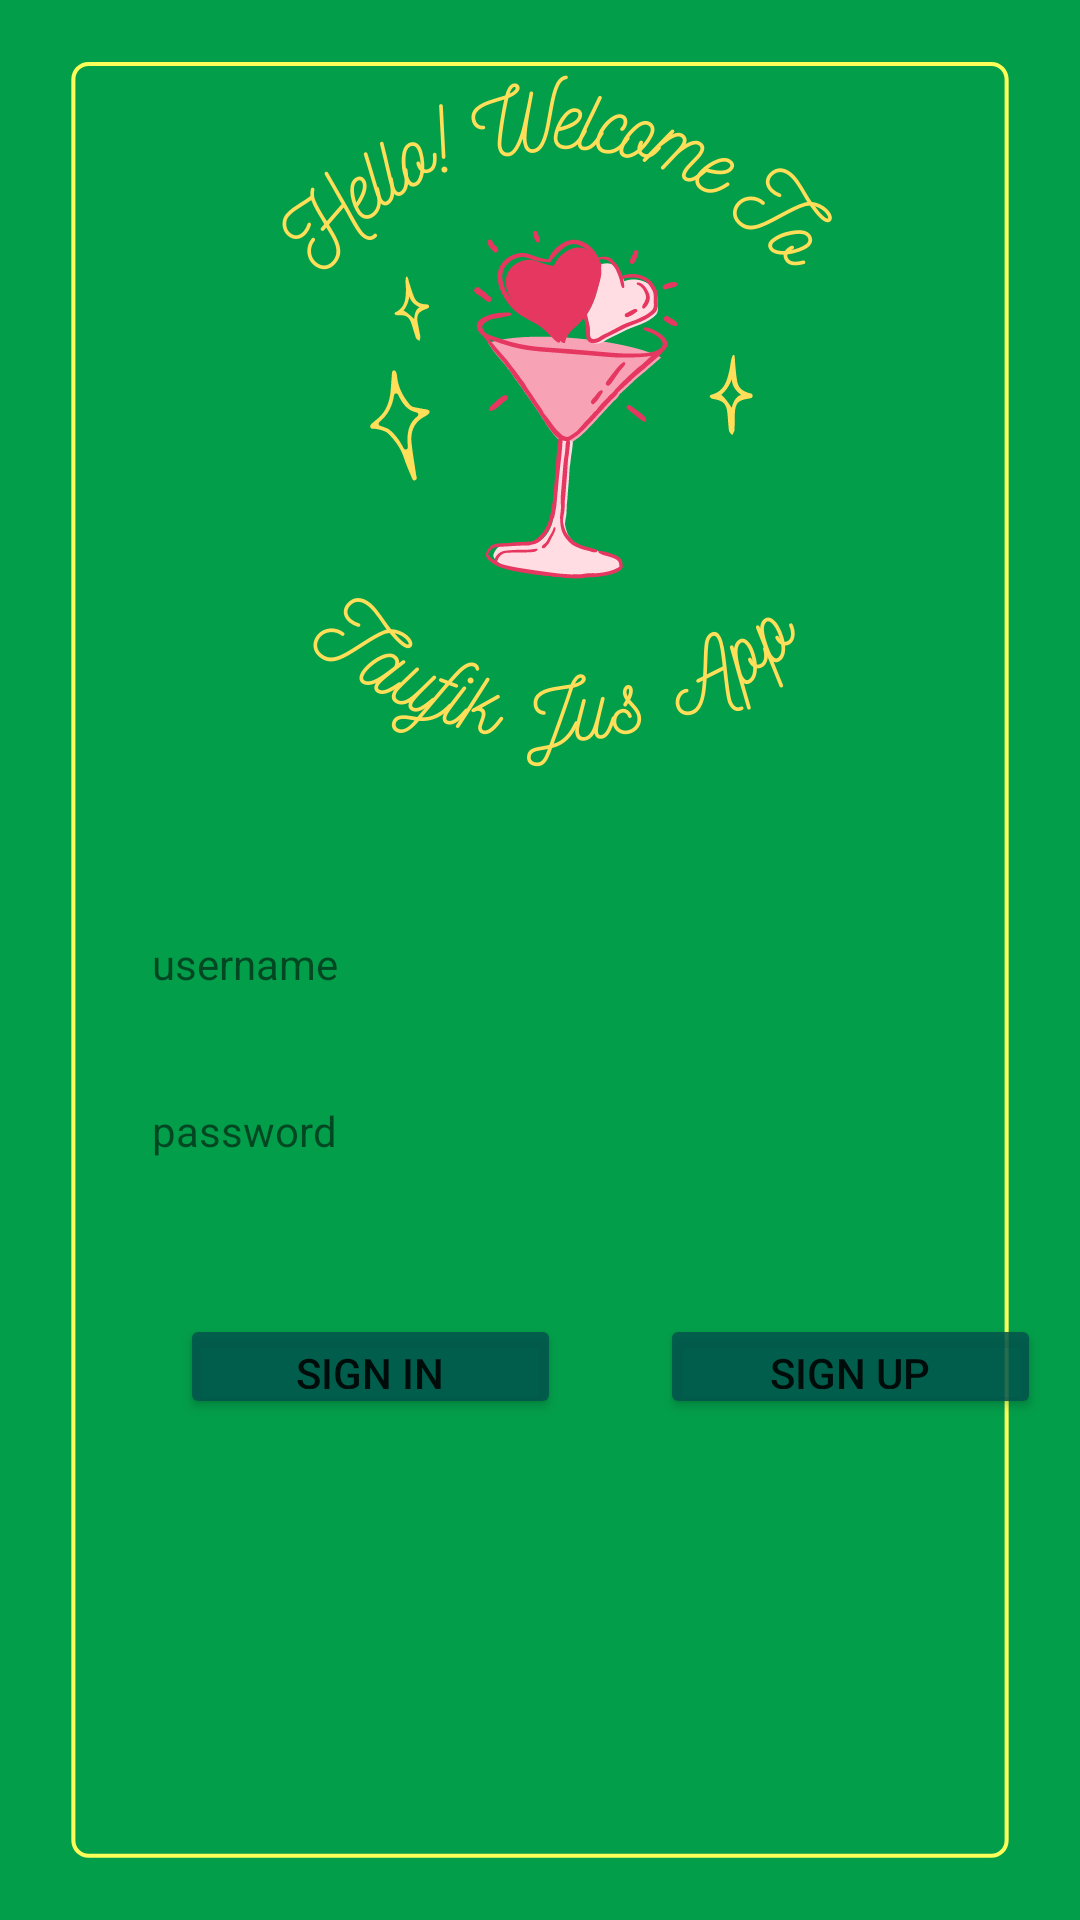

Android layout source for this screen:
<!-- AndroidManifest.xml: application theme Theme.TaufikJusApp -->
<!-- res/layout/activity_login.xml -->
<?xml version="1.0" encoding="utf-8"?>
<androidx.constraintlayout.widget.ConstraintLayout xmlns:android="http://schemas.android.com/apk/res/android"
    xmlns:app="http://schemas.android.com/apk/res-auto"
    xmlns:tools="http://schemas.android.com/tools"
    android:layout_width="match_parent"
    android:layout_height="match_parent"
    android:background=""
    android:orientation="vertical"
    tools:context=".LoginActivity">

    <ImageView
        android:id="@+id/imageView2"
        android:layout_width="wrap_content"
        android:layout_height="wrap_content"
        app:layout_constraintBottom_toBottomOf="parent"
        app:layout_constraintEnd_toEndOf="parent"
        app:layout_constraintStart_toStartOf="parent"
        app:layout_constraintTop_toTopOf="parent"
        app:srcCompat="@drawable/login" />

    <TextView
        android:id="@+id/username"
        android:layout_width="258dp"
        android:layout_height="37dp"
        android:text="username"
        app:layout_constraintBottom_toBottomOf="parent"
        app:layout_constraintEnd_toEndOf="@+id/imageView2"
        app:layout_constraintHorizontal_bias="0.496"
        app:layout_constraintStart_toStartOf="@+id/imageView2"
        app:layout_constraintTop_toTopOf="@+id/imageView2"
        app:layout_constraintVertical_bias="0.517" />

    <TextView
        android:id="@+id/password"
        android:layout_width="258dp"
        android:layout_height="37dp"
        android:text="password"
        app:layout_constraintBottom_toBottomOf="parent"
        app:layout_constraintEnd_toEndOf="@+id/imageView2"
        app:layout_constraintHorizontal_bias="0.496"
        app:layout_constraintStart_toStartOf="@+id/imageView2"
        app:layout_constraintTop_toTopOf="@+id/imageView2"
        app:layout_constraintVertical_bias="0.609" />

    <Button
        android:id="@+id/btn_signin"
        android:layout_width="127dp"
        android:layout_height="35dp"
        android:layout_marginStart="60dp"
        android:layout_marginLeft="60dp"
        android:text="Sign In"
        app:backgroundTint="#DA03534C"
        app:layout_constraintBottom_toBottomOf="parent"
        app:layout_constraintStart_toStartOf="@+id/imageView2"
        app:layout_constraintTop_toTopOf="@+id/imageView2"
        app:layout_constraintVertical_bias="0.724" />

    <Button
        android:id="@+id/btn_signup"
        android:layout_width="127dp"
        android:layout_height="35dp"
        android:layout_marginStart="220dp"
        android:layout_marginLeft="220dp"
        android:text="Sign Up"
        app:backgroundTint="#DA03534C"
        app:layout_constraintBottom_toBottomOf="parent"
        app:layout_constraintStart_toStartOf="@+id/imageView2"
        app:layout_constraintTop_toTopOf="@+id/imageView2"
        app:layout_constraintVertical_bias="0.724" />

</androidx.constraintlayout.widget.ConstraintLayout>
<!-- resources referenced by this layout -->
<resources>
  <!-- drawable login: png bitmap (drawable, 97470 bytes) -->
  <style name="Theme.TaufikJusApp" parent="Theme.MaterialComponents.DayNight.DarkActionBar">
          
          <item name="colorPrimary">@color/purple_500</item>
          <item name="colorPrimaryVariant">@color/purple_700</item>
          <item name="colorOnPrimary">@color/white</item>
          
          <item name="colorSecondary">@color/teal_200</item>
          <item name="colorSecondaryVariant">@color/teal_700</item>
          <item name="colorOnSecondary">@color/black</item>
          
          <item name="android:statusBarColor" tools:targetApi="l">?attr/colorPrimaryVariant</item>
          
      </style>
  <!-- not gathered from this repository: default colours our renderer supplied (Android Studio template values) -->
  <color name="purple_500">#FF6200EE</color>
  <color name="purple_700">#FF3700B3</color>
  <color name="teal_200">#FF03DAC5</color>
  <color name="teal_700">#FF018786</color>
  <color name="black">#FF000000</color>
  <color name="white">#FFFFFFFF</color>
</resources>
